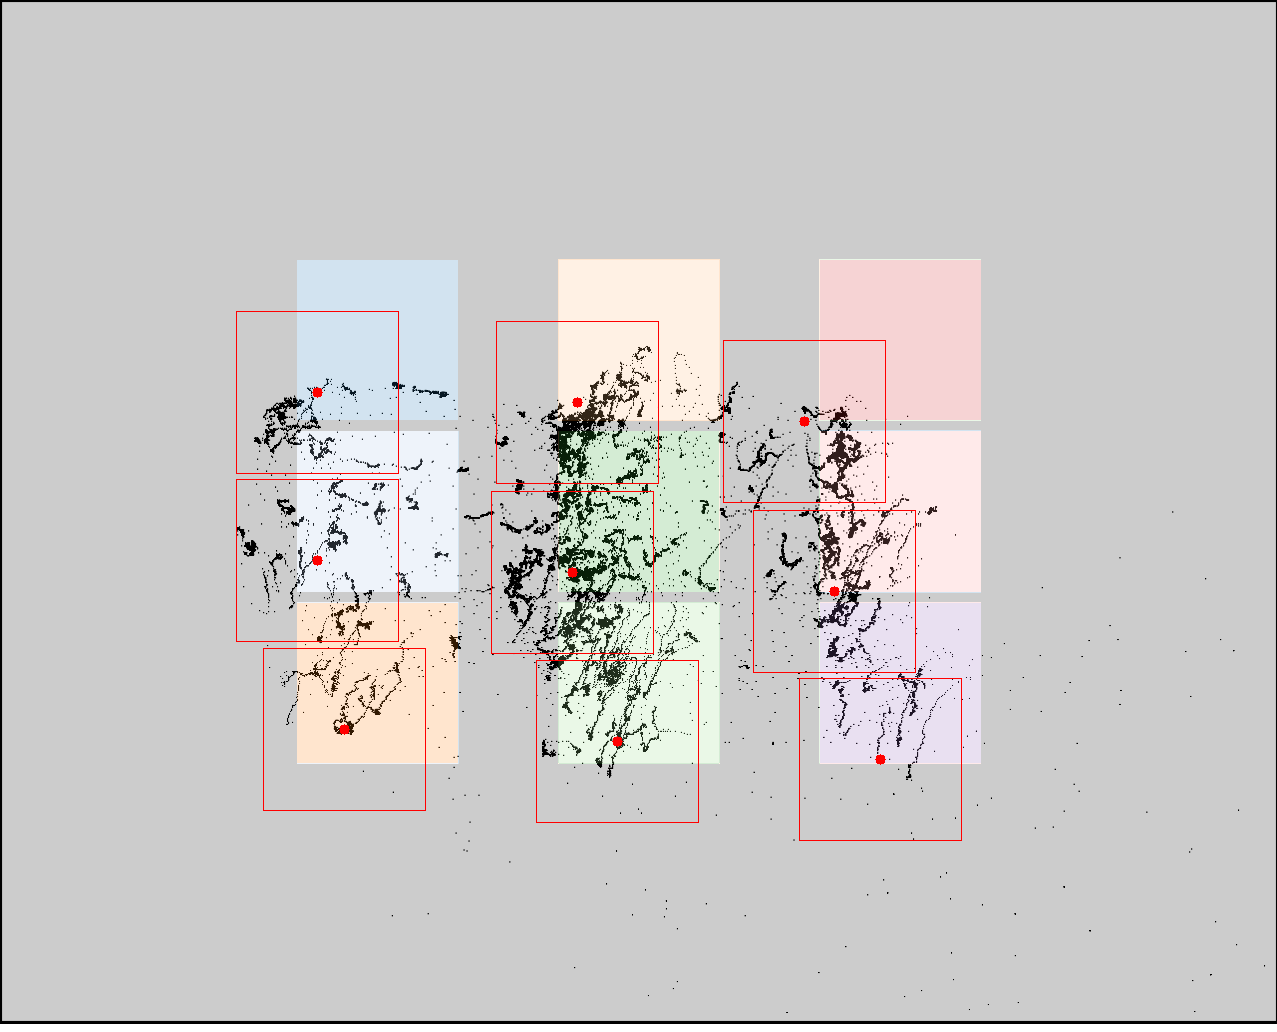

The data file committed next to this chart (first rows):
click0, click1, click2, click3, click4, click5, click6, click7, click8
317, 317, 344, 577, 572, 617, 804, 834, 880
392, 560, 729, 402, 572, 741, 421, 591, 759
